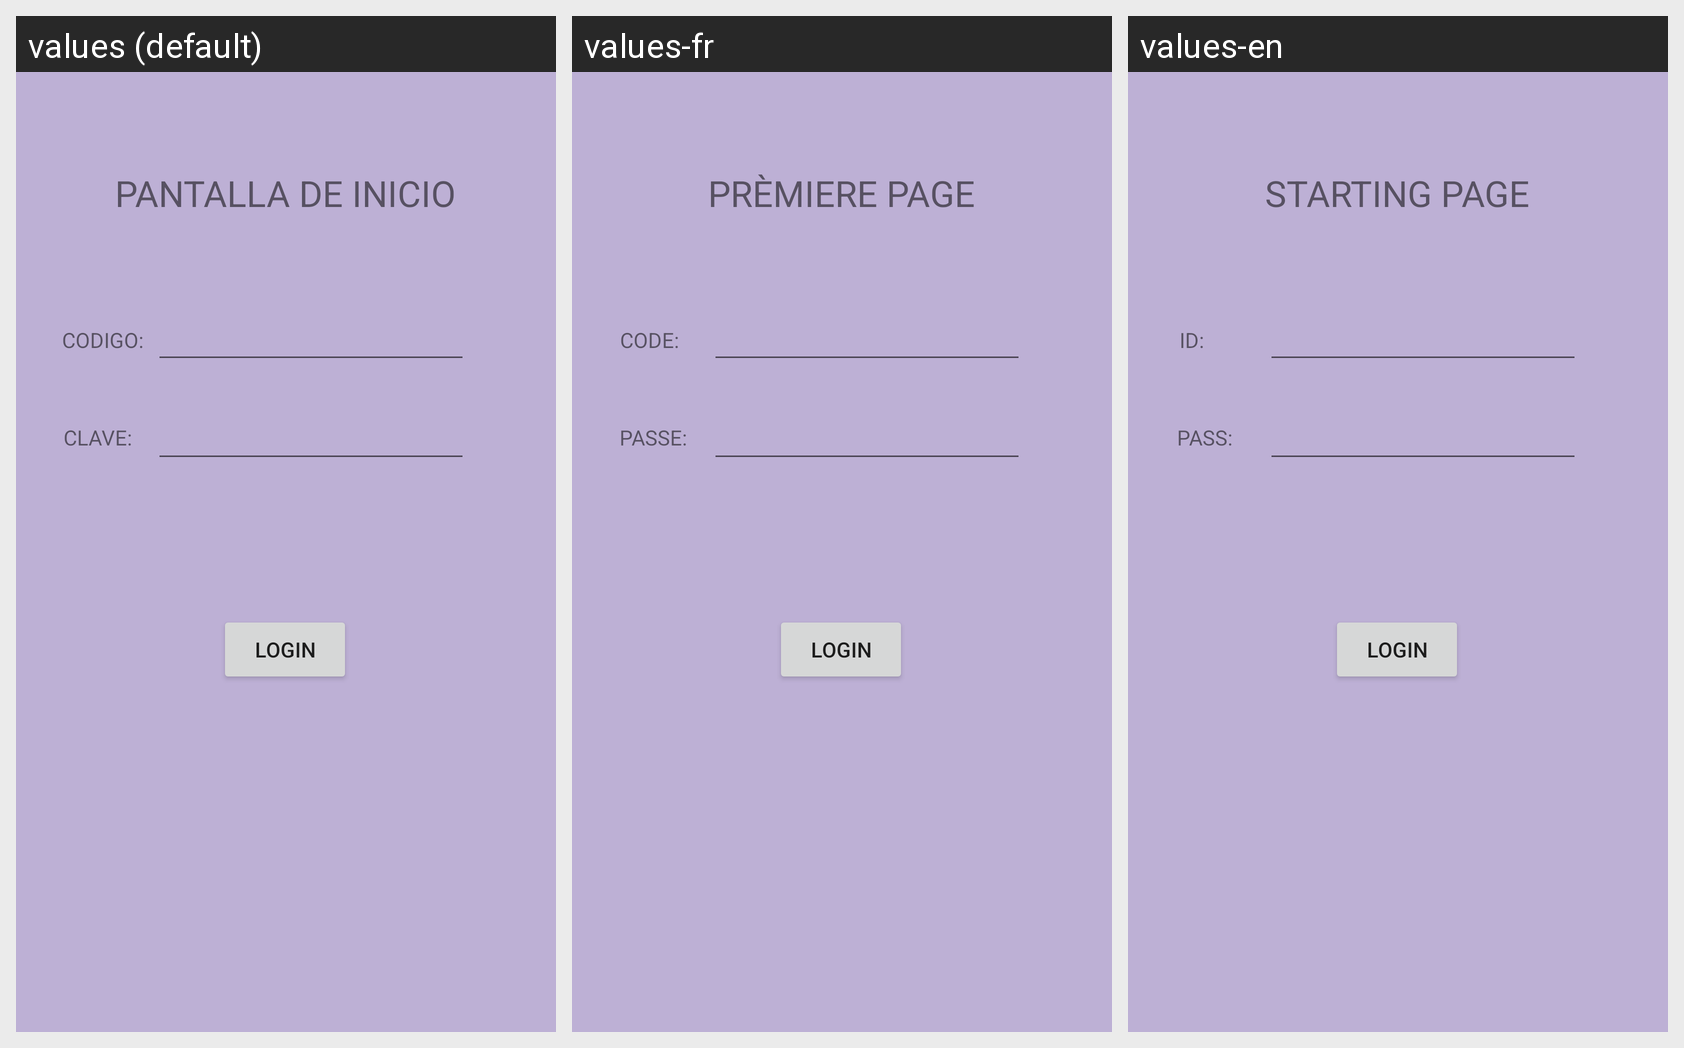

Strings drawn on this Android screen and how each of the app's shown locales translates them:
Android screen res/layout/activity_main.xml rendered under 3 locales, left to right: values (default), values-fr, values-en. Device: Nexus 5 (rendered at 1080×1920; each locale shown at half size, 540×960, under a caption strip naming it); theme Theme.Desafio2Profesores.
Strings drawn on this screen, with the default value and each locale's value (text and hints the layout hard-codes, and strings that could not be matched under every locale, appear in the picture but are not listed):

pantallainicio
  values: PANTALLA DE INICIO
  values-fr: PRÈMIERE PAGE
  values-en: STARTING PAGE

login
  values: LOGIN
  values-fr: LOGIN
  values-en: LOGIN

clave
  values: CLAVE:
  values-fr: PASSE:
  values-en: PASS:

codigo
  values: CODIGO:
  values-fr: CODE:
  values-en: ID:
